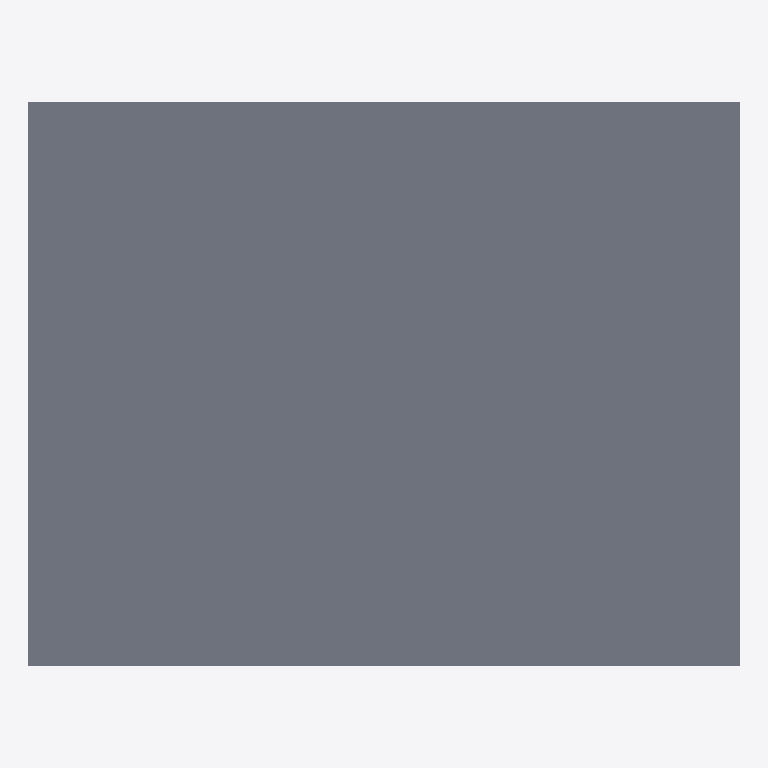
Plan cut of the same IFC building model at storey 'Ducts' (level 2.80 m, cut at 4.20 m), seen from above with north up, elements coloured by IFC class: 1 slab (grey). Cut surfaces are drawn darker.
Extent 10.7 m × 8.5 m × 3.5 m (x, y, z). Storeys (5): My Storey at 0.00 m; Ducts at 2.80 m; Piping at 3.00 m; Beams at 3.00 m; Roof at 3.00 m. Elements (86): 14 IfcPipeSegment, 13 IfcDuctSegment, 13 IfcPipeFitting, 10 IfcFurniture, 10 IfcWindow, 8 IfcWall, 6 IfcBeam, 5 IfcColumn, 5 IfcDoor, 2 IfcSlab.

HEADER;
FILE_DESCRIPTION(('ViewDefinition[DesignTransferView]'),'2;1');
FILE_NAME('S010.ifc','2025-09-29T16:32:50+08:00',(''),(''),'IfcOpenShell 0.8.3-post1','Bonsai 0.8.3-post1','');
FILE_SCHEMA(('IFC4'));
ENDSEC;
DATA;
#1=IFCPROJECT('1F_9QlgSH9TOtXII6NZKnP',$,'My Project',$,$,$,$,(#14,#26),#9);
#31=IFCSITE('3BFqfpq$PATe37jJjIp2ap',$,'My Site',$,$,#54,$,$,$,$,$,$,$,$);
#37=IFCBUILDING('0V9fgaKpPCrRQJcbbsFbFq',$,'My Building',$,$,#60,$,$,$,$,$,$);
#43=IFCBUILDINGSTOREY('1DXdrMDvX4RenKInAmW1Qi',$,'My Storey',$,$,#66,$,$,$,$);
#67=IFCBUILDINGSTOREY('21g_Amk2b3kxcXNnHkmJn3',$,'Piping',$,$,#3540,$,$,$,$);
#84=IFCBUILDINGSTOREY('1ijdB8W3z1du3pZdyJ$VlE',$,'Ducts',$,$,#3530,$,$,$,$);
#1043=IFCBUILDINGSTOREY('0jXWrNNuf23xfL1UsobgKD',$,'Beams',$,$,#1064,$,$,$,$);
#6914=IFCBUILDINGSTOREY('0q0c4SVoT89gZOEoDjRYuB',$,'Roof',$,$,#6930,$,$,$,$);
#7090=IFCSLAB('1nLMLTitHEJ8fmzPnuIUxF',$,'Slab',$,$,#7127,#7105,$,$);
ENDSEC;